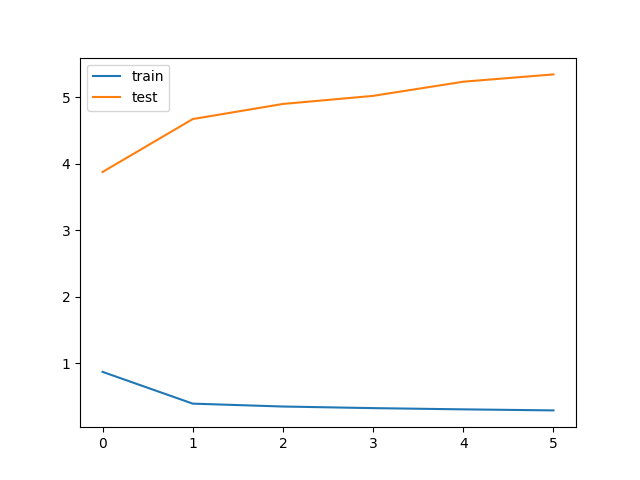

Values plotted in this chart, from the file beside it:
train_loss, test_loss, save
0.8672, 3.874, V
0.3892, 4.67, 
0.3457, 4.898, 
0.3216, 5.019, 
0.3031, 5.232, 
0.2874, 5.342, 
